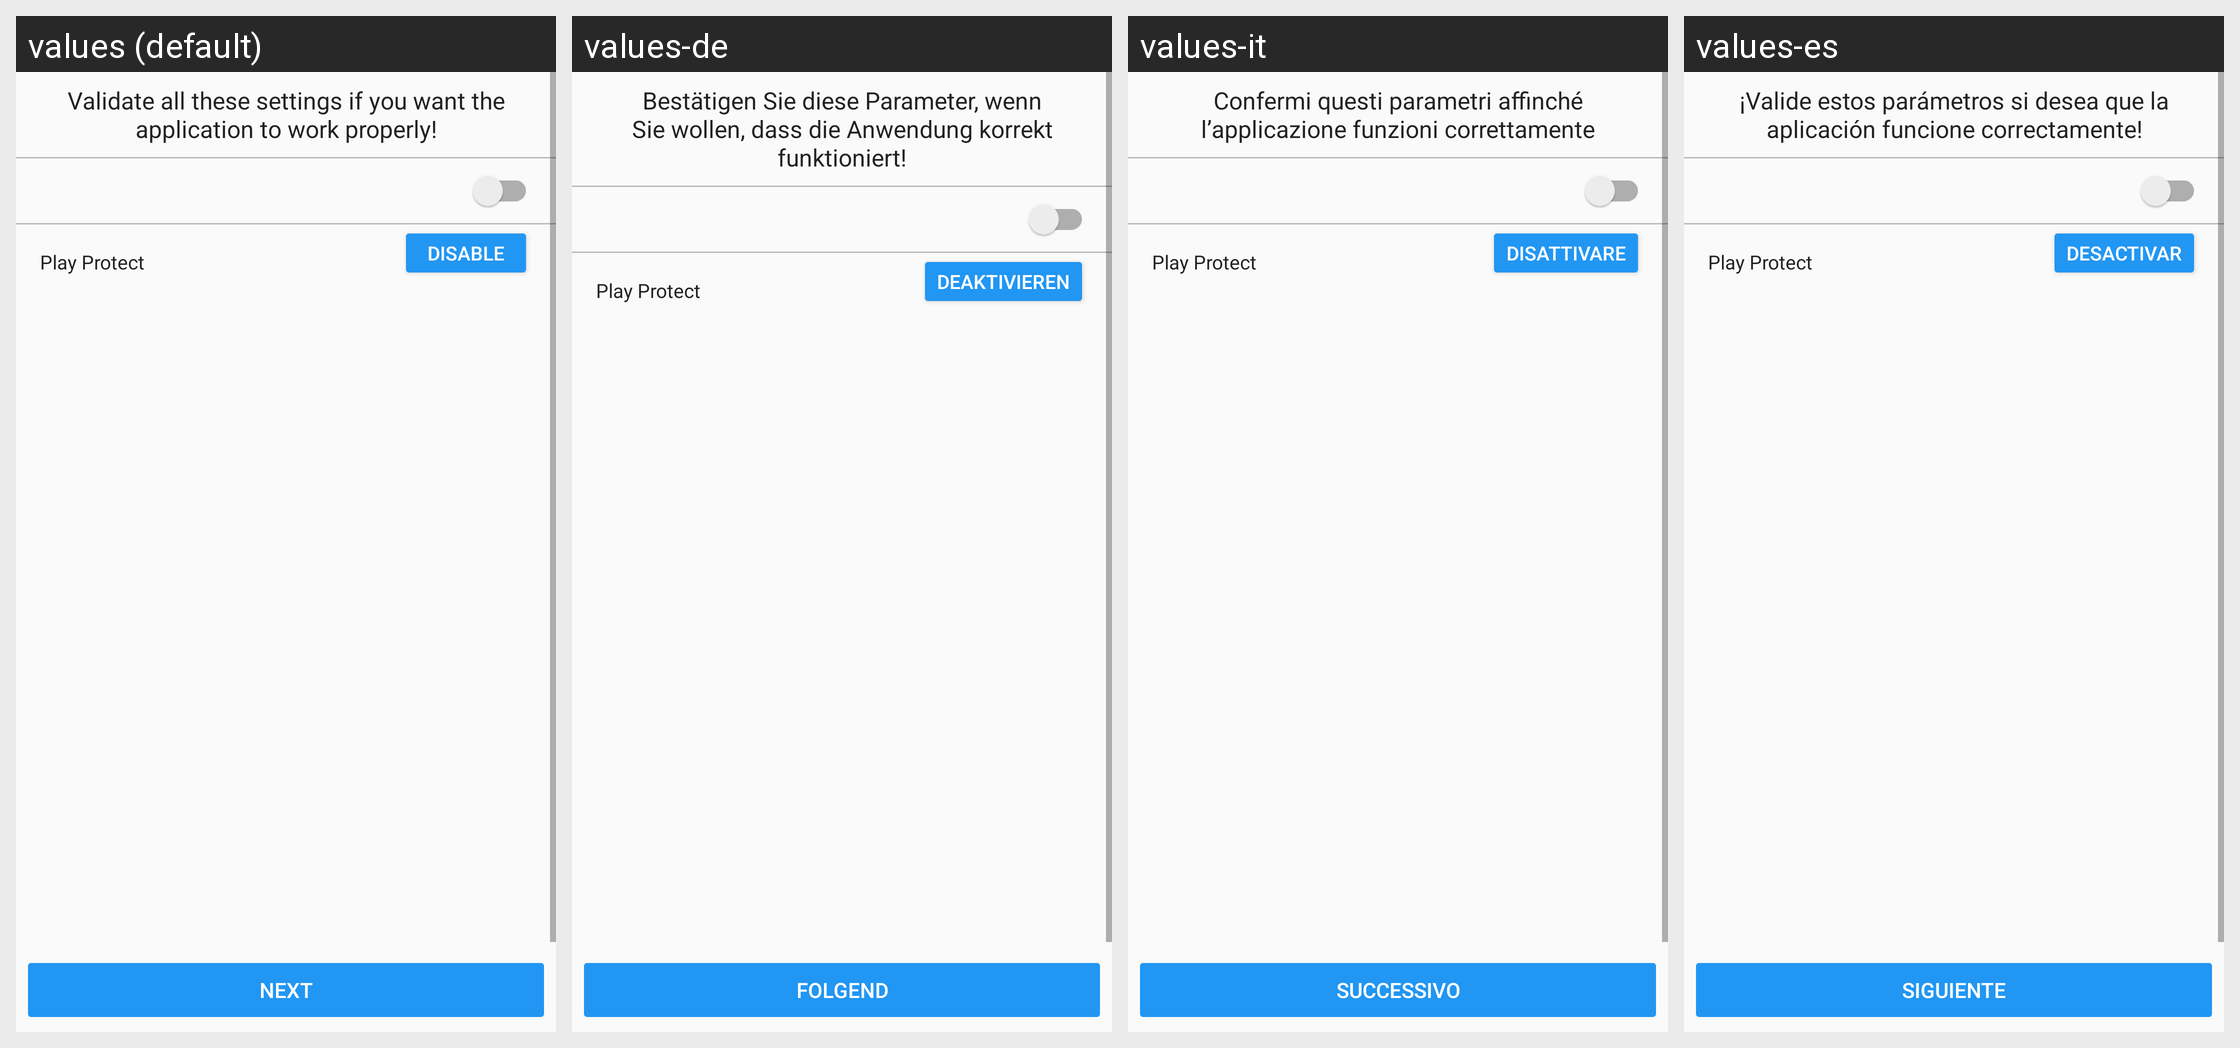

Locale-by-locale string values for the Android screen shown in this grid:
Android screen res/layout/activity_settings.xml rendered under 4 locales, left to right: values (default), values-de, values-it, values-es. Device: Nexus 5 (rendered at 1080×1920; each locale shown at half size, 540×960, under a caption strip naming it); theme AppTheme.
Other locales in the repository, not shown: values-af, values-ar, values-bg, values-cs, values-da, values-el, values-en-rGB, values-fa, values-fi, values-fr, values-hi, values-hr, values-hu, values-in, values-iw, values-ja, values-ko, values-mk, values-ms, values-nb, values-nl, values-pl, values-pt, values-pt-rBR, values-ro, values-ru, values-sr, values-sv, values-th, values-tr, values-uk, values-vi, values-zh, values-zh-rCN.
Strings drawn on this screen, with the default value and each locale's value (text and hints the layout hard-codes, and strings that could not be matched under every locale, appear in the picture but are not listed):

settings_info
  values: Validate all these settings if you want the application to work properly!
  values-de: Bestätigen Sie diese Parameter, wenn Sie wollen, dass die Anwendung korrekt funktioniert!
  values-it: Confermi questi parametri affinché l’applicazione funzioni correttamente
  values-es: ¡Valide estos parámetros si desea que la aplicación funcione correctamente!

settings_google_verifier_title
  values: Play Protect
  values-de: Play Protect
  values-it: Play Protect
  values-es: Play Protect

settings_google_verifier_info_btn
  values: Disable
  values-de: Deaktivieren
  values-it: Disattivare
  values-es: Desactivar

settings_button
  values: NEXT
  values-de: FOLGEND
  values-it: SUCCESSIVO
  values-es: SIGUIENTE
